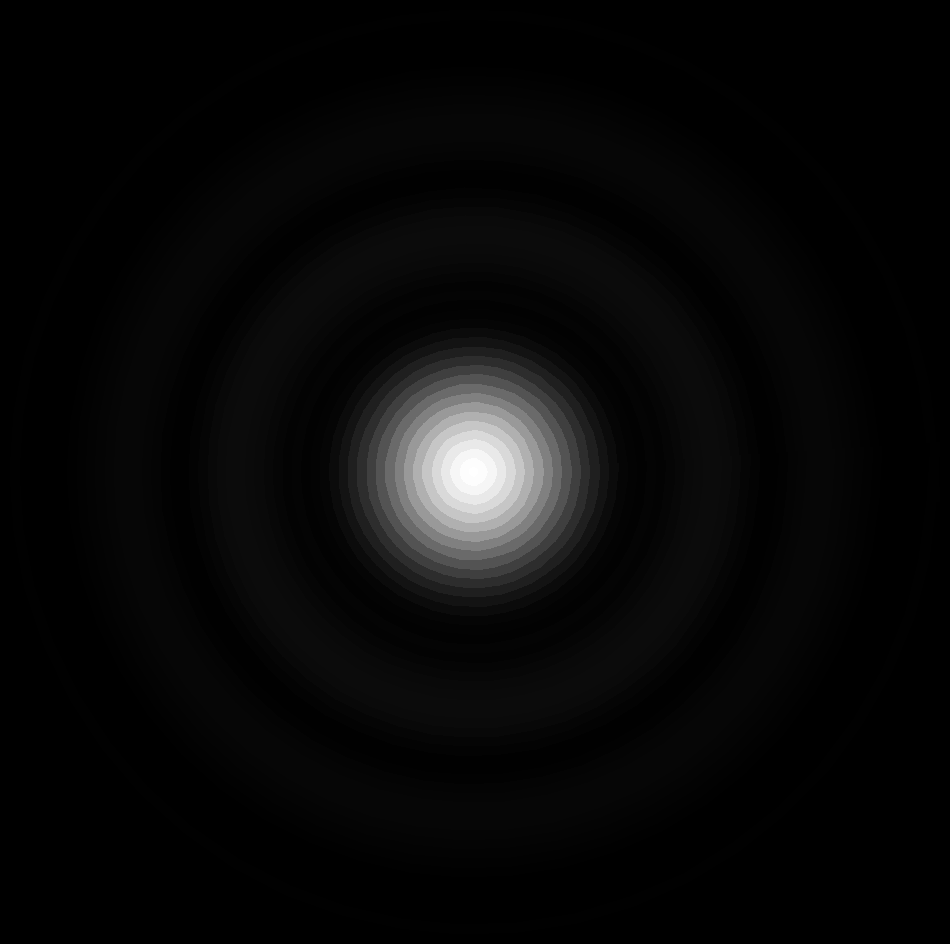

Write the Python code that produced this figure.
# -*- coding: utf-8 -*-
from scipy.special import jv
import matplotlib.pyplot as plt
import numpy as np
from scipy.integrate import quad
plt.style.use('dark_background')
"""
Created on Mon Jul 15 18:09:47 2019

@author: Alejandro
"""

lamb=632.8e-9
f=50e-3
a=f/10

r_3=np.linspace(0,a/10e1)
phi = np.linspace(0, 2*np.pi)
r_3, phi = np.meshgrid(r_3, phi)
x_grid=r_3*np.cos(phi)
y_grid=r_3*np.sin(phi)
int_1=[]
int_2=[]
for ii in r_3:
    m1=[]
    m2=[]
    for jj in ii:
        m1.append(quad(lambda x: x*np.cos(np.pi*x**2/lamb)*jv(0,np.pi*x**2/lamb)*jv(0, 2*x*jj/lamb/f), a/10,a)[0])
        m2.append(quad(lambda x: x*np.sin(np.pi*x**2/lamb)*jv(0,np.pi*x**2/lamb)*jv(0, 2*x*jj/lamb/f), a/10,a)[0])
    int_1.append(m1)
    int_2.append(m2)

int_1, int_2=np.array(int_1), np.array(int_2)
I = np.sqrt(int_1**2+int_2**2)
f=plt.figure(figsize=(12,12))
plt.axis('off')
plt.gcf().set_facecolor("black")
m= plt.pcolormesh(x_grid, y_grid, I, cmap="gist_gray")
m.axes.get_xaxis().set_visible(False)
m.axes.get_yaxis().set_visible(False)
plt.savefig("astigmatism.png",  bbox_inches='tight', pad_inches = 0)
